Run: headless pygame with SDL's dummy video driver; simulated clock (each Clock.tick advances the game by its frame time, no real sleeping); random seed 0; keys injected as events and as key.get_pressed() state; mouse plan: one left click at the window centre at the start of phase 2, then a move to the lower-right quarter at the start of phase 3.
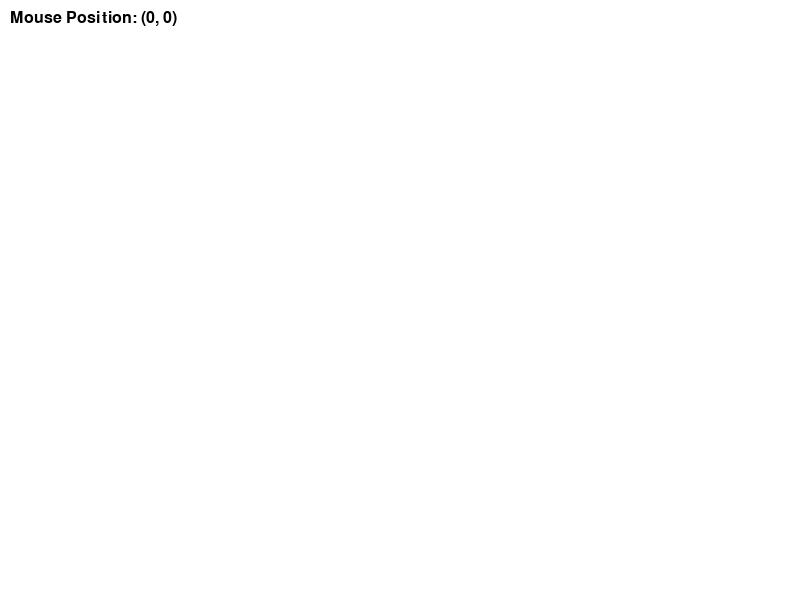
Frame 1 of 4 · flips 1–60 · no input
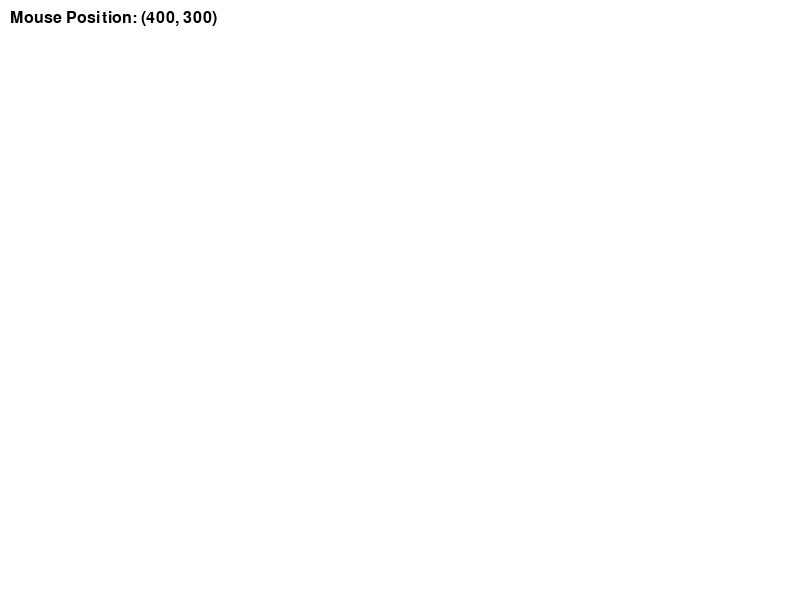
Frame 2 of 4 · flips 61–180 · clicked the window centre · tapped SPACE, RETURN · held RIGHT (→), D
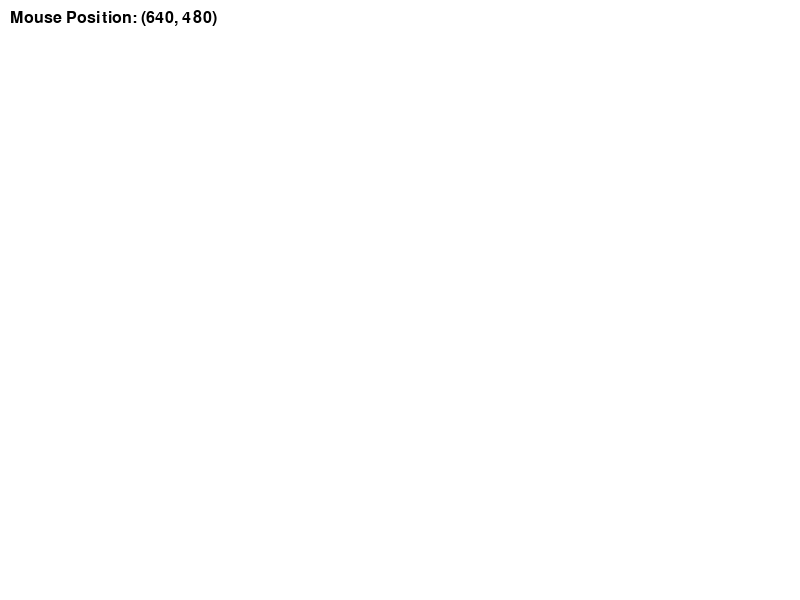
Frame 3 of 4 · flips 181–300 · moved the mouse to the lower-right quarter · held DOWN (↓), S
Frame 4 of 4 · flips 301–420 · held LEFT (←), A, UP (↑), W · screen unchanged from frame 3, image omitted

The pygame program that drew these frames:

import pygame

# Initialize Pygame
pygame.init()

# Set up the Pygame window
window_width = 800
window_height = 600
window = pygame.display.set_mode((window_width, window_height))
pygame.display.set_caption("Mouse Position Test")

# Set up the font
font = pygame.font.Font(None, 24)

# Game loop
running = True
while running:
    for event in pygame.event.get():
        if event.type == pygame.QUIT:
            running = False

    # Get the mouse position
    mouse_x, mouse_y = pygame.mouse.get_pos()

    # Fill the window with a color (e.g., white)
    window.fill((255, 255, 255))

    # Render the mouse position text
    text = font.render(f"Mouse Position: ({mouse_x}, {mouse_y})", True, (0, 0, 0))
    window.blit(text, (10, 10))

    # Update the display
    pygame.display.update()

# Quit Pygame
pygame.quit()
